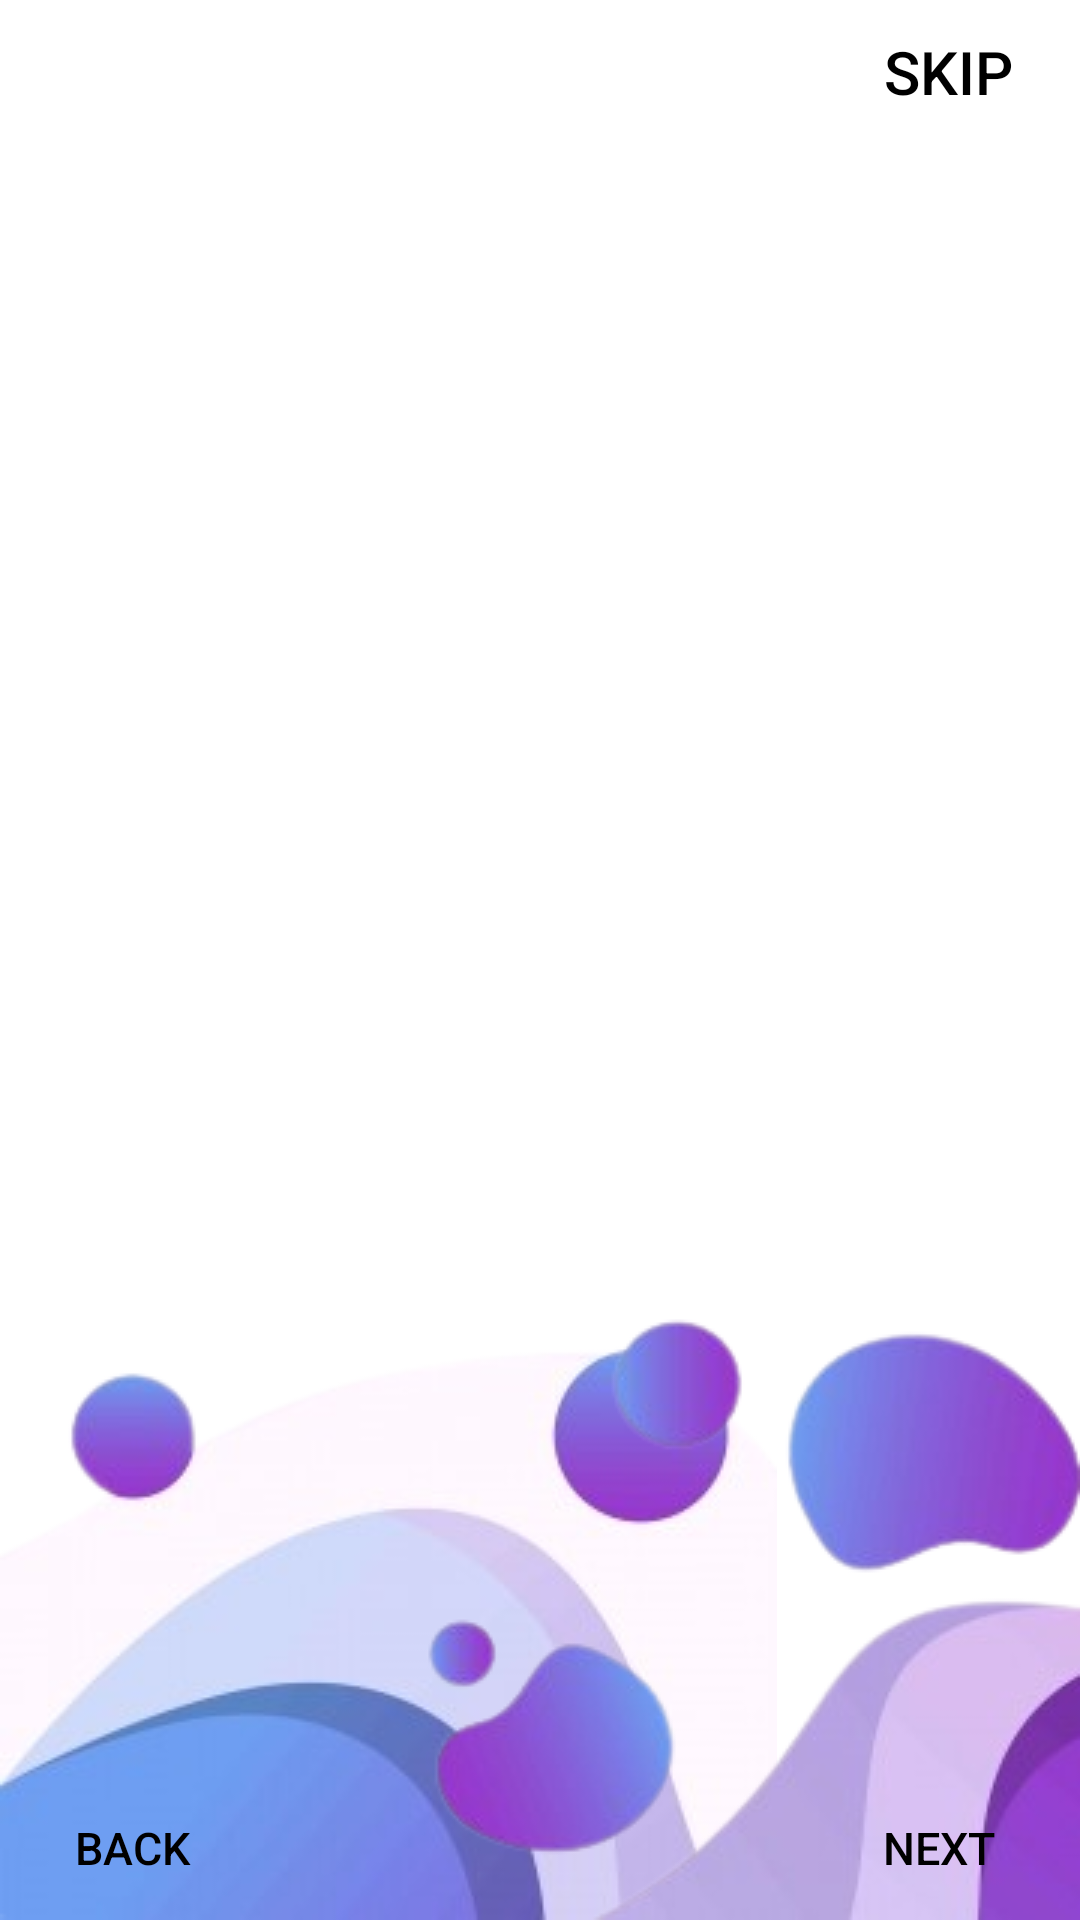

Layout XML and referenced resources for this Android screen:
<!-- AndroidManifest.xml: application theme Theme.Diseno2 -->
<!-- res/layout/activity_onboarding.xml -->
<?xml version="1.0" encoding="utf-8"?>
<androidx.constraintlayout.widget.ConstraintLayout xmlns:android="http://schemas.android.com/apk/res/android"
    xmlns:app="http://schemas.android.com/apk/res-auto"
    xmlns:tools="http://schemas.android.com/tools"
    style="@style/Widget.AppCompat.Button"
    android:layout_width="match_parent"
    android:layout_height="match_parent"
    android:background="@color/ic_launcher_background"
    tools:context=".Onboarding">


    <Button
        android:id="@+id/skipButton"
        android:layout_width="wrap_content"
        android:layout_height="wrap_content"
        android:background="#00000000"
        android:text="Skip"
        android:textColor="@color/black"
        android:textSize="20sp"
        app:layout_constraintEnd_toEndOf="parent"
        app:layout_constraintTop_toTopOf="parent" />

    <androidx.viewpager.widget.ViewPager
        android:id="@+id/slideViewPager"
        android:layout_width="match_parent"
        android:layout_height="match_parent"
        android:layout_marginVertical="100dp"
        app:layout_constraintBottom_toBottomOf="parent"
        app:layout_constraintEnd_toEndOf="parent"
        app:layout_constraintStart_toStartOf="parent"
        app:layout_constraintTop_toTopOf="parent" />

    <ImageView
        android:id="@+id/imageview"
        android:layout_width="wrap_content"
        android:layout_height="wrap_content"
        android:src="@drawable/intro4"
        app:layout_constraintBottom_toBottomOf="parent"
        app:layout_constraintStart_toStartOf="parent" />

    <ImageView
        android:id="@+id/circulo6"
        android:layout_width="wrap_content"
        android:layout_height="wrap_content"
        android:src="@drawable/intro5"
        app:layout_constraintBottom_toBottomOf="parent"
        app:layout_constraintEnd_toEndOf="parent" />

    <Button
        android:id="@+id/backbtn"
        android:layout_width="wrap_content"
        android:layout_height="wrap_content"
        android:background="#00000000"
        android:text="Back"
        android:textColor="@color/buttontext"
        android:textSize="15sp"
        app:layout_constraintBottom_toBottomOf="parent"
        app:layout_constraintStart_toStartOf="parent" />

    <Button
        android:id="@+id/nextbtn"
        android:layout_width="wrap_content"
        android:layout_height="wrap_content"
        android:layout_marginStart="132dp"
        android:background="#00000000"
        android:text="Next"
        android:textColor="@color/buttontext"
        android:textSize="15sp"
        app:layout_constraintBottom_toBottomOf="parent"
        app:layout_constraintStart_toStartOf="@+id/circulo6" />

    <LinearLayout
        android:id="@+id/indicator_layout"
        android:layout_width="wrap_content"
        android:layout_height="wrap_content"
        android:orientation="horizontal"
        android:layout_marginTop="40dp"
        app:layout_constraintBottom_toBottomOf="parent"
        app:layout_constraintEnd_toEndOf="parent"
        app:layout_constraintStart_toStartOf="@+id/slideViewPager" />

</androidx.constraintlayout.widget.ConstraintLayout>
<!-- resources referenced by this layout -->
<resources>
  <color name="black">#FF000000</color>
  <color name="buttontext">#FF000000</color>
  
      //indicator colors
  <!-- drawable intro4: png bitmap (drawable, 42800 bytes) -->
  <!-- drawable intro5: png bitmap (drawable, 36634 bytes) -->
  <style name="Theme.Diseno2" parent="Base.Theme.Diseno2" />
  <style name="Base.Theme.Diseno2" parent="Theme.MaterialComponents.DayNight.NoActionBar">
          
          
      </style>
</resources>
